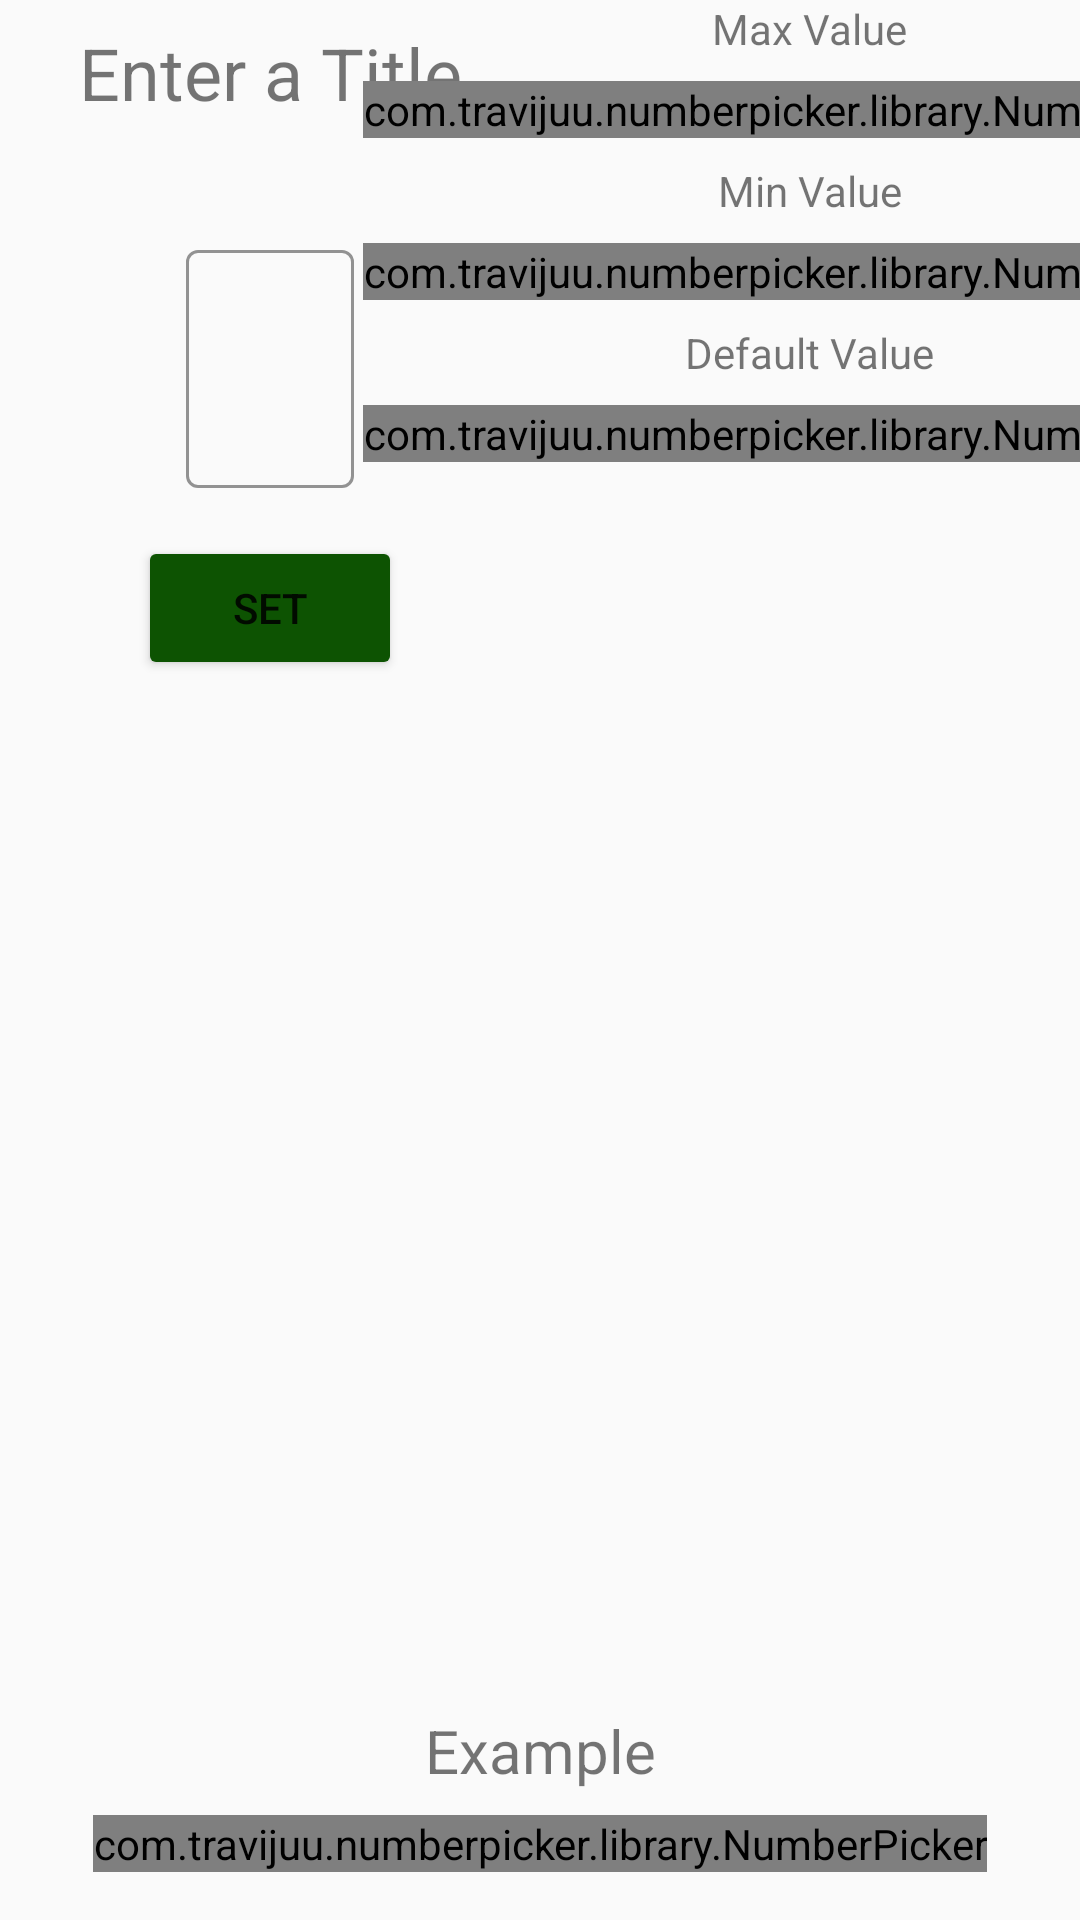

The Android layout XML behind this screen, and the referenced resources:
<!-- AndroidManifest.xml: application theme Theme.scoutBuilder -->
<!-- res/layout/popup_counter.xml -->
<?xml version="1.0" encoding="utf-8"?>

<androidx.constraintlayout.widget.ConstraintLayout xmlns:android="http://schemas.android.com/apk/res/android"
    xmlns:app="http://schemas.android.com/apk/res-auto"
    xmlns:numberpicker="http://schemas.android.com/apk/res-auto"
    android:layout_width="wrap_content"
    android:layout_height="wrap_content">

    <TextView
        android:id="@+id/popup_title_example"
        android:layout_width="wrap_content"
        android:layout_height="wrap_content"
        android:layout_marginBottom="8dp"
        android:text="@string/example"
        android:textSize="20sp"
        app:layout_constraintBottom_toTopOf="@+id/number_counter_example"
        app:layout_constraintEnd_toEndOf="parent"
        app:layout_constraintStart_toStartOf="parent" />

    <Button
        android:id="@+id/popup_set_button"
        android:layout_width="wrap_content"
        android:layout_height="wrap_content"
        android:layout_marginTop="16dp"
        android:text="@string/set"
        android:backgroundTint="@color/accent_color"
        app:layout_constraintEnd_toStartOf="@+id/guideline_v_50_percent"
        app:layout_constraintStart_toStartOf="parent"
        app:layout_constraintTop_toBottomOf="@+id/popup_edittext_layout" />

    <TextView
        android:id="@+id/title"
        android:layout_width="wrap_content"
        android:layout_height="wrap_content"
        android:layout_marginTop="8dp"
        android:text="@string/DefaultTitle"
        android:textAlignment="center"
        android:textSize="24sp"
        app:layout_constraintEnd_toStartOf="@+id/guideline_v_50_percent"
        app:layout_constraintStart_toStartOf="parent"
        app:layout_constraintTop_toTopOf="parent" />

    
    <com.google.android.material.textfield.TextInputLayout
        android:id="@+id/popup_edittext_layout"
        android:layout_width="wrap_content"
        android:layout_height="wrap_content"
        android:layout_marginStart="8dp"
        android:layout_marginTop="8dp"
        android:layout_marginEnd="8dp"
        android:hint=""
        android:singleLine="true"
        app:boxStrokeColor="@color/accent_color"
        app:counterTextColor="@color/accent_color"
        app:hintTextColor="@color/accent_color"
        app:layout_constraintBottom_toTopOf="@+id/guideline_h_25_percent"
        app:layout_constraintEnd_toStartOf="@+id/guideline_v_50_percent"
        app:layout_constraintStart_toStartOf="parent"
        app:layout_constraintTop_toBottomOf="@+id/title">

        
        <com.google.android.material.textfield.TextInputEditText
            android:id="@+id/popup_title_text"
            android:layout_width="match_parent"
            android:layout_height="wrap_content"
            android:imeOptions="actionDone"
            android:selectAllOnFocus="true"
            android:singleLine="true"
            android:textCursorDrawable="@null"
            android:textSize="34sp"
            app:layout_constraintBottom_toTopOf="@+id/yes_no_example"
            app:layout_constraintEnd_toEndOf="parent"
            app:layout_constraintStart_toStartOf="@+id/filledTextField" />
    </com.google.android.material.textfield.TextInputLayout>

    <TextView
        android:id="@+id/max_title"
        android:layout_width="wrap_content"
        android:layout_height="wrap_content"
        android:text="@string/max_value"
        app:layout_constraintEnd_toEndOf="parent"
        app:layout_constraintStart_toStartOf="@+id/guideline_v_50_percent"
        app:layout_constraintTop_toTopOf="parent" />

    <com.travijuu.numberpicker.library.NumberPicker
        android:id="@+id/number_counter_max"
        android:layout_width="wrap_content"
        android:layout_height="wrap_content"
        android:layout_marginStart="8dp"
        android:layout_marginTop="8dp"
        android:layout_marginEnd="8dp"
        app:layout_constraintEnd_toEndOf="parent"
        app:layout_constraintStart_toStartOf="@+id/guideline_v_50_percent"
        app:layout_constraintTop_toBottomOf="@+id/max_title"
        numberpicker:custom_layout="@layout/ui_number_picker"
        numberpicker:focusable="false"
        numberpicker:max="99"
        numberpicker:min="0"
        numberpicker:unit="1"
        numberpicker:value="0" />

    <TextView
        android:id="@+id/default_title"
        android:layout_width="wrap_content"
        android:layout_height="wrap_content"
        android:layout_marginTop="8dp"
        android:text="@string/default_value"
        app:layout_constraintEnd_toEndOf="parent"
        app:layout_constraintStart_toStartOf="@+id/guideline_v_50_percent"
        app:layout_constraintTop_toBottomOf="@+id/number_counter_min" />

    <com.travijuu.numberpicker.library.NumberPicker
        android:id="@+id/number_counter_default"
        android:layout_width="wrap_content"
        android:layout_height="wrap_content"
        android:layout_marginTop="8dp"
        app:layout_constraintEnd_toEndOf="parent"
        app:layout_constraintStart_toStartOf="@+id/guideline_v_50_percent"
        app:layout_constraintTop_toBottomOf="@+id/default_title"
        numberpicker:custom_layout="@layout/ui_number_picker"
        numberpicker:focusable="false"
        numberpicker:max="99"
        numberpicker:min="0"
        numberpicker:unit="1"
        numberpicker:value="0" />

    <com.travijuu.numberpicker.library.NumberPicker
        android:id="@+id/number_counter_example"
        android:layout_width="wrap_content"
        android:layout_height="wrap_content"
        android:layout_marginBottom="16dp"
        app:layout_constraintBottom_toBottomOf="parent"
        app:layout_constraintEnd_toEndOf="parent"
        app:layout_constraintStart_toStartOf="parent"
        numberpicker:custom_layout="@layout/ui_number_picker"
        numberpicker:focusable="false"
        numberpicker:max="99"
        numberpicker:min="0"
        numberpicker:unit="1"
        numberpicker:value="0" />

    <com.travijuu.numberpicker.library.NumberPicker
        android:id="@+id/number_counter_min"
        android:layout_width="wrap_content"
        android:layout_height="wrap_content"
        android:layout_marginStart="8dp"
        android:layout_marginTop="8dp"
        android:layout_marginEnd="8dp"
        app:layout_constraintEnd_toEndOf="parent"
        app:layout_constraintStart_toStartOf="@+id/guideline_v_50_percent"
        app:layout_constraintTop_toBottomOf="@+id/min_title"
        numberpicker:custom_layout="@layout/ui_number_picker"
        numberpicker:focusable="false"
        numberpicker:max="99"
        numberpicker:min="0"
        numberpicker:unit="1"
        numberpicker:value="0" />

    <TextView
        android:id="@+id/min_title"
        android:layout_width="wrap_content"
        android:layout_height="wrap_content"
        android:layout_marginTop="8dp"
        android:text="@string/min_value"
        app:layout_constraintEnd_toEndOf="parent"
        app:layout_constraintStart_toStartOf="@+id/guideline_v_50_percent"
        app:layout_constraintTop_toBottomOf="@+id/number_counter_max" />

    <TextView
        android:id="@+id/popupWarning"
        android:layout_width="wrap_content"
        android:layout_height="wrap_content"
        android:layout_marginTop="47dp"
        android:textAlignment="center"
        android:textSize="24sp"
        app:layout_constraintBottom_toTopOf="@+id/popup_title_example"
        app:layout_constraintEnd_toEndOf="parent"
        app:layout_constraintStart_toStartOf="parent"
        app:layout_constraintTop_toBottomOf="@+id/popup_set_button" />

    <androidx.constraintlayout.widget.Guideline
        android:id="@+id/guideline_h_25_percent"
        android:layout_width="wrap_content"
        android:layout_height="wrap_content"
        android:orientation="horizontal"
        app:layout_constraintGuide_percent=".3" />

    <androidx.constraintlayout.widget.Guideline
        android:id="@+id/guideline_v_50_percent"
        android:layout_width="wrap_content"
        android:layout_height="wrap_content"
        android:orientation="vertical"
        app:layout_constraintGuide_percent=".50" />

    <androidx.constraintlayout.widget.Guideline
        android:id="@+id/guideline_v_25_percent"
        android:layout_width="wrap_content"
        android:layout_height="wrap_content"
        android:orientation="vertical"
        app:layout_constraintGuide_percent=".25" />

    <androidx.constraintlayout.widget.Guideline
        android:id="@+id/guideline_v_75_percent"
        android:layout_width="wrap_content"
        android:layout_height="wrap_content"
        android:orientation="vertical"
        app:layout_constraintGuide_percent="0.75" />
</androidx.constraintlayout.widget.ConstraintLayout>
<!-- res/layout/ui_number_picker.xml (included above) -->
<?xml version="1.0" encoding="utf-8"?>
<androidx.constraintlayout.widget.ConstraintLayout xmlns:android="http://schemas.android.com/apk/res/android"
    xmlns:app="http://schemas.android.com/apk/res-auto"
    xmlns:tools="http://schemas.android.com/tools"
    android:layout_width="wrap_content"
    android:layout_height="wrap_content">

    <Button
        android:id="@+id/decrement"
        android:layout_width="50dp"
        android:layout_height="match_parent"
        android:text="@string/minus"
        android:textStyle="bold"
        app:autoSizeTextType="uniform"
        android:backgroundTint="@color/accent_color"
        app:layout_constraintBottom_toBottomOf="parent"
        app:layout_constraintEnd_toStartOf="@+id/display"
        app:layout_constraintHorizontal_bias="0.5"
        app:layout_constraintStart_toStartOf="parent"
        app:layout_constraintTop_toTopOf="parent" />

    <EditText
        android:id="@+id/display"
        android:layout_width="60dp"
        android:layout_height="match_parent"
        android:gravity="center"
        android:inputType="number"
        android:padding="8dp"
        android:text="@string/one"
        android:textColor="@color/picker_text_color"
        app:autoSizeTextType="uniform"
        app:layout_constraintBottom_toBottomOf="parent"
        app:layout_constraintEnd_toStartOf="@+id/increment"
        app:layout_constraintHorizontal_bias="0.5"
        app:layout_constraintStart_toEndOf="@+id/decrement"
        app:layout_constraintTop_toTopOf="parent"
        tools:ignore="Autofill,LabelFor,TouchTargetSizeCheck" />

    <Button
        android:id="@+id/increment"
        android:layout_width="50dp"
        android:layout_height="match_parent"
        android:text="@string/plus"
        android:textStyle="bold"
        app:autoSizeTextType="uniform"
        android:backgroundTint="@color/accent_color"
        app:layout_constraintBottom_toBottomOf="parent"
        app:layout_constraintEnd_toEndOf="parent"
        app:layout_constraintHorizontal_bias="0.5"
        app:layout_constraintStart_toEndOf="@+id/display"
        app:layout_constraintTop_toTopOf="parent" />

</androidx.constraintlayout.widget.ConstraintLayout>
<!-- resources referenced by this layout -->
<resources>
  <color name="accent_color">@color/green_900</color>
  <color name="picker_text_color">@color/black</color>
  <string name="DefaultTitle">Enter a Title</string>
  <string name="default_value">Default Value</string>
  <string name="example">Example</string>
  <string name="max_value">Max Value</string>
  <string name="min_value">Min Value</string>
  <string name="minus">-</string>
  <string name="one">1</string>
  <string name="plus">+</string>
  <string name="set">Set</string>
  <style name="Theme.scoutBuilder" parent="Theme.MaterialComponents.DayNight.DarkActionBar.Bridge">
          
          <item name="colorPrimary">@color/purple_500</item>
          <item name="colorPrimaryVariant">@color/purple_700</item>
          <item name="colorOnPrimary">@color/white</item>
          
          <item name="colorSecondary">@color/teal_200</item>
          <item name="colorSecondaryVariant">@color/teal_700</item>
          <item name="colorOnSecondary">@color/black</item>
          
          <item name="android:statusBarColor">?attr/colorPrimaryVariant</item>
          
          <item name="textInputStyle">@style/Widget.MaterialComponents.TextInputLayout.OutlinedBox</item>
          
          <item name="colorAccent">@color/accent_color</item>
          <item name="colorSwitchThumbNormal">@color/colorLightGray</item>
  
          <item name="android:actionBarStyle">@style/Theme.ActionBar</item>
          <item name="android:actionMenuTextColor">@color/white</item>
      </style>
  <color name="green_900">#0d5302</color>
  <color name="black">#FF000000</color>
  <color name="purple_500">#FF6200EE</color>
  <color name="purple_700">#FF3700B3</color>
  <color name="white">#FFFFFFFF</color>
  <color name="teal_200">#FF03DAC5</color>
  <color name="teal_700">#FF018786</color>
  <style name="Theme.ActionBar" parent="Theme.scoutBuilder">
          <item name="android:titleTextStyle">@style/Theme.ActionBar.Text</item>
      </style>
  <style name="Theme.ActionBar.Text" parent="@android:style/TextAppearance">
          <item name="android:textColor">@color/white</item>
      </style>
</resources>
